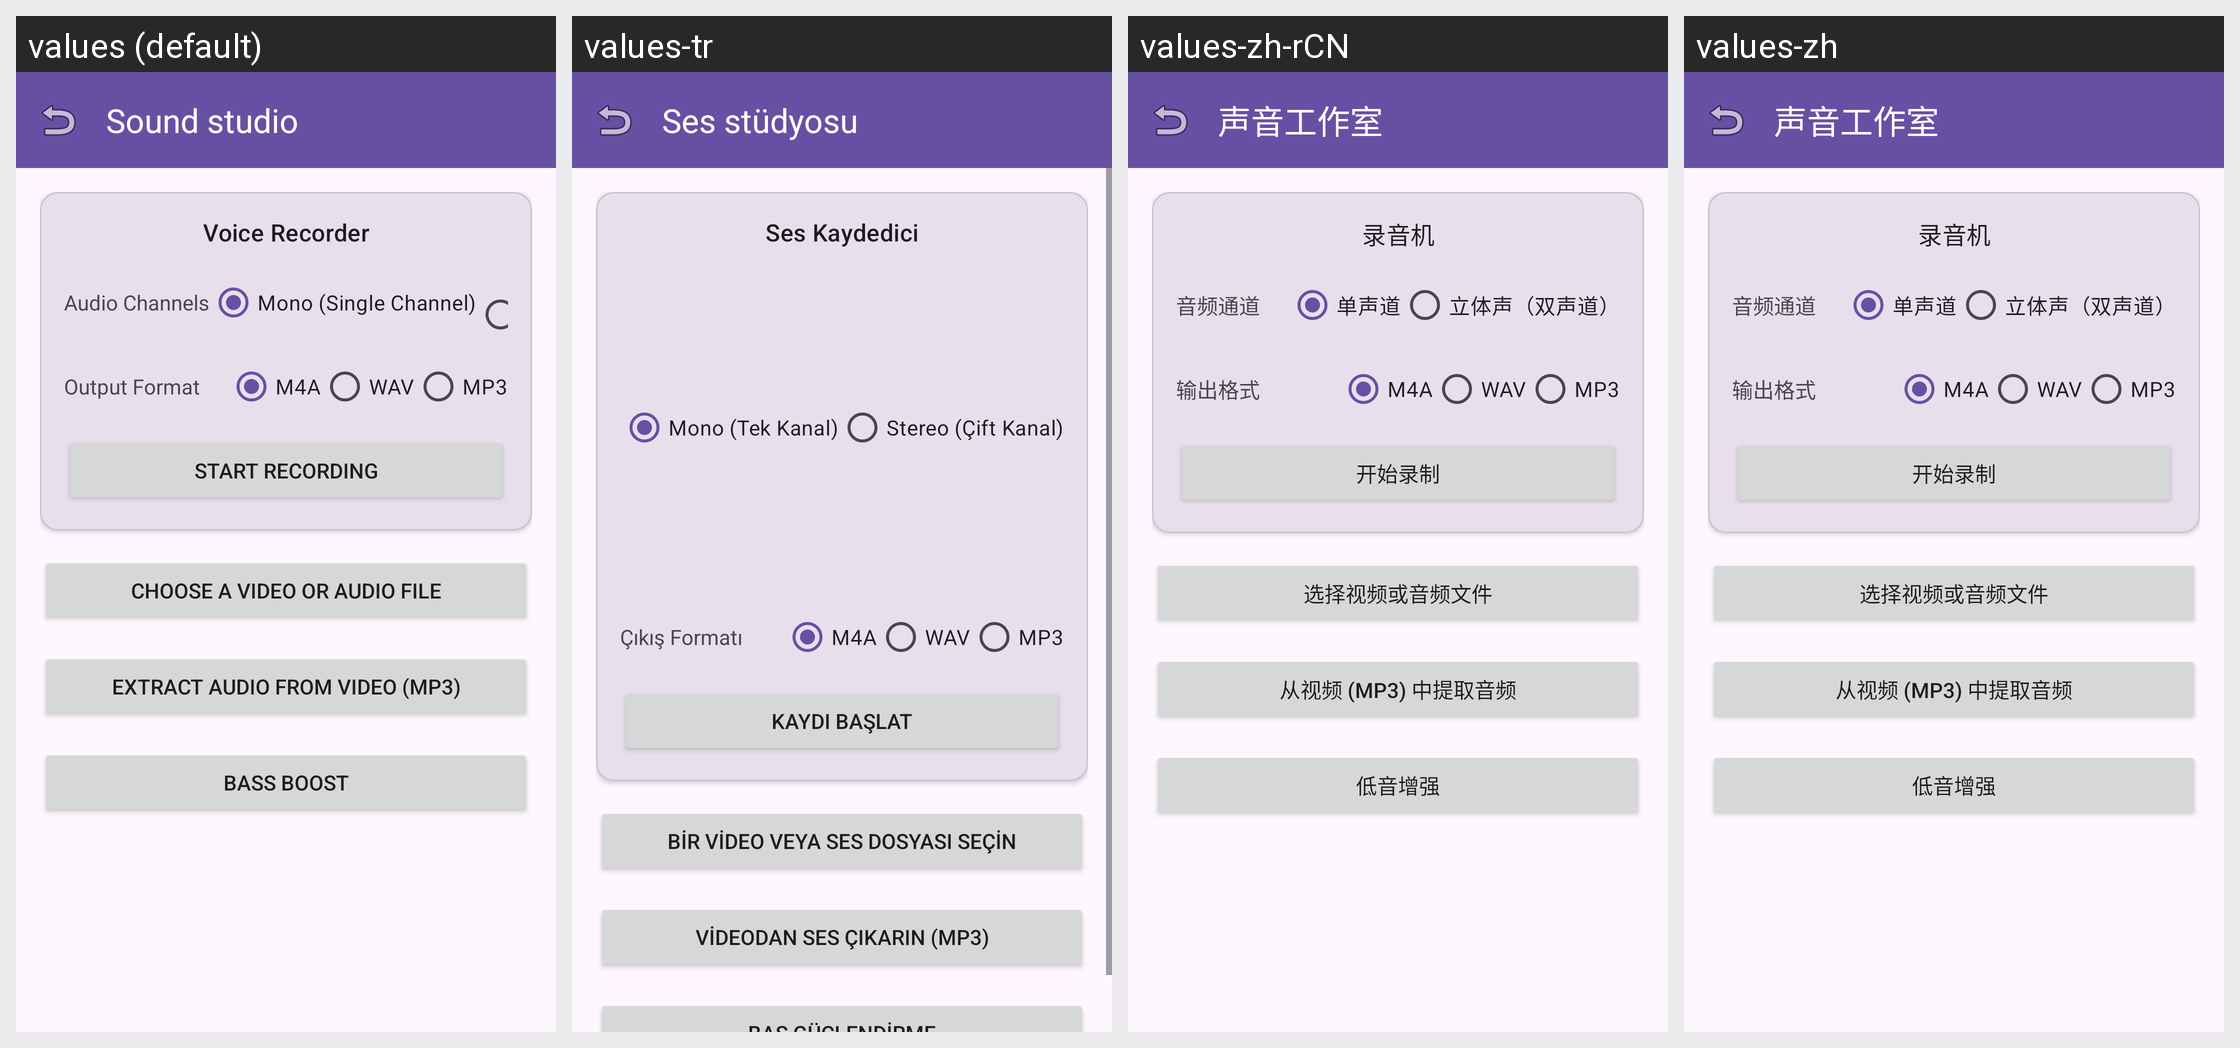

The Android screen above is rendered under several locales of the same app. Produce the string resources it draws, with the default and per-locale values.
Android screen res/layout/fragment_audio_studio.xml rendered under 4 locales, left to right: values (default), values-tr, values-zh-rCN, values-zh. Device: Nexus 5 (rendered at 1080×1920; each locale shown at half size, 540×960, under a caption strip naming it); theme Theme.AccessibleVideoEditor.
Other locales in the repository, not shown: values-ar, values-es, values-fa, values-fr, values-he, values-iw, values-ja, values-ru, values-ur.
Strings drawn on this screen, with the default value and each locale's value (text and hints the layout hard-codes, and strings that could not be matched under every locale, appear in the picture but are not listed):

string_106
  values: Sound studio
  values-tr: Ses stüdyosu
  values-zh-rCN: 声音工作室
  values-zh: 声音工作室

string_rec_title
  values: Voice Recorder
  values-tr: Ses Kaydedici
  values-zh-rCN: 录音机
  values-zh: 录音机

string_rec_mono
  values: Mono (Single Channel)
  values-tr: Mono (Tek Kanal)
  values-zh-rCN: 单声道
  values-zh: 单声道

string_rec_format
  values: Output Format
  values-tr: Çıkış Formatı
  values-zh-rCN: 输出格式
  values-zh: 输出格式

string_format_m4a
  values: M4A
  values-tr: M4A  [not translated; the default value is used]
  values-zh-rCN: M4A  [not translated; the default value is used]
  values-zh: M4A  [not translated; the default value is used]

string_format_wav
  values: WAV
  values-tr: WAV  [not translated; the default value is used]
  values-zh-rCN: WAV  [not translated; the default value is used]
  values-zh: WAV  [not translated; the default value is used]

string_format_mp3
  values: MP3
  values-tr: MP3  [not translated; the default value is used]
  values-zh-rCN: MP3  [not translated; the default value is used]
  values-zh: MP3  [not translated; the default value is used]

string_rec_start
  values: Start Recording
  values-tr: Kaydı Başlat
  values-zh-rCN: 开始录制
  values-zh: 开始录制

string_47
  values: Choose a video or audio file
  values-tr: Bir video veya ses dosyası seçin
  values-zh-rCN: 选择视频或音频文件
  values-zh: 选择视频或音频文件

string_15
  values: Extract audio from video (MP3)
  values-tr: Videodan ses çıkarın (MP3)
  values-zh-rCN: 从视频 (MP3) 中提取音频
  values-zh: 从视频 (MP3) 中提取音频
